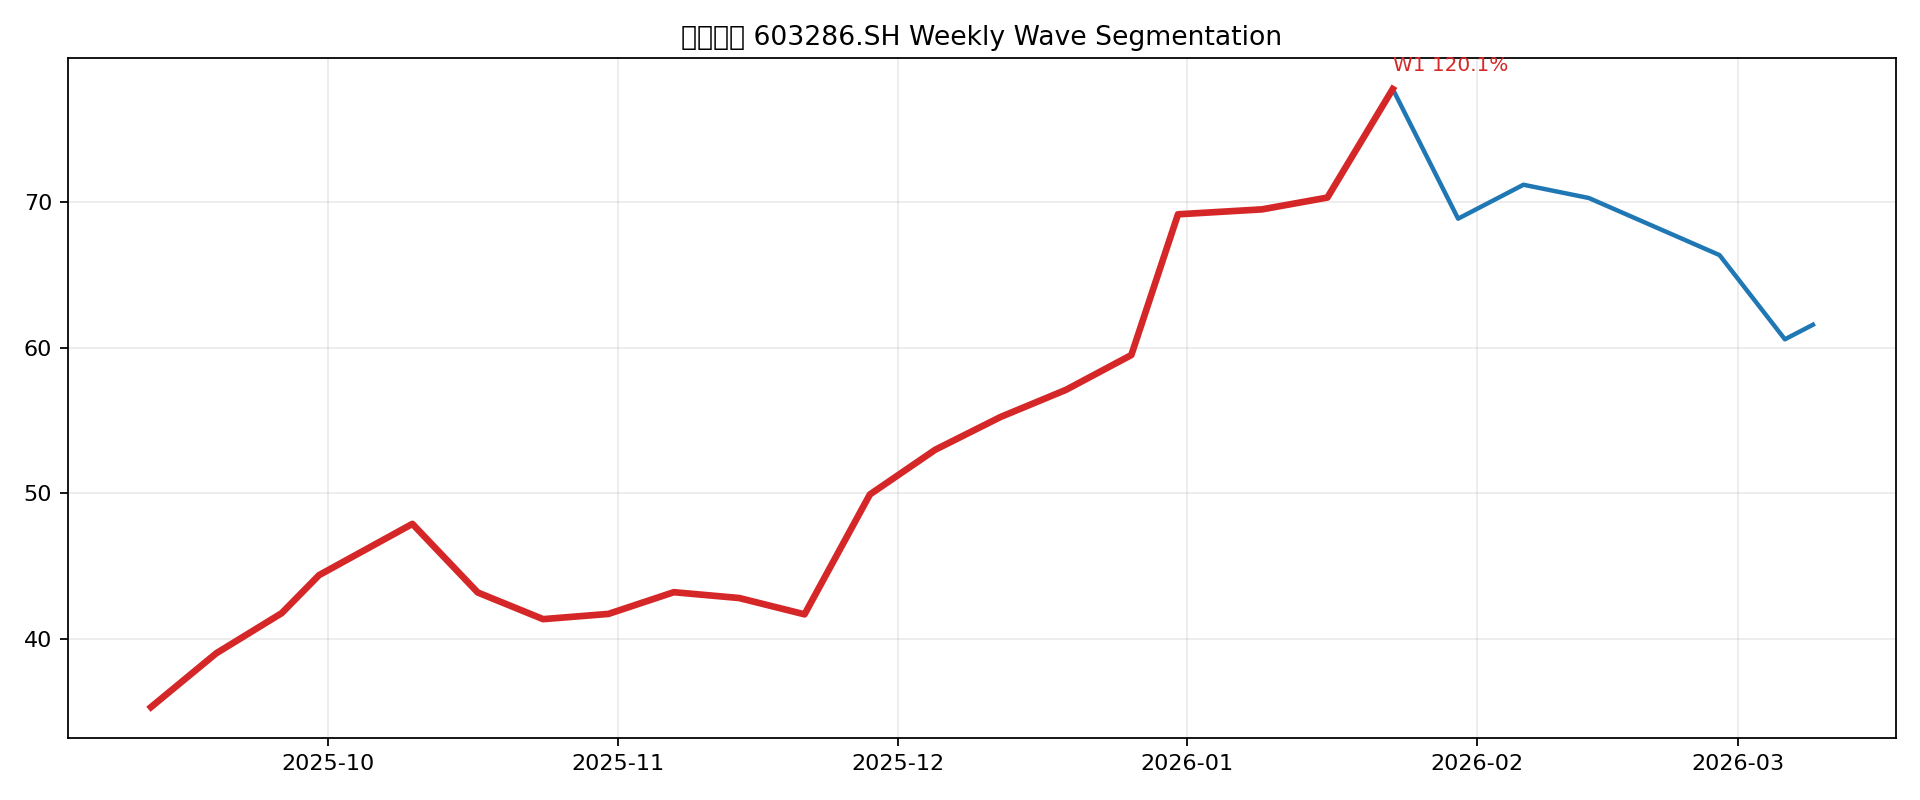

The file beside this chart, header and first rows:
start_idx, peak_idx, start_date, peak_date, start_price, peak_price, wave_gain_pct, bars, price_col
0, 19, 2025-09-12 00:00:00, 2026-01-23 00:00:00, 35.33, 77.76, 120.1, 20, close_qfq
